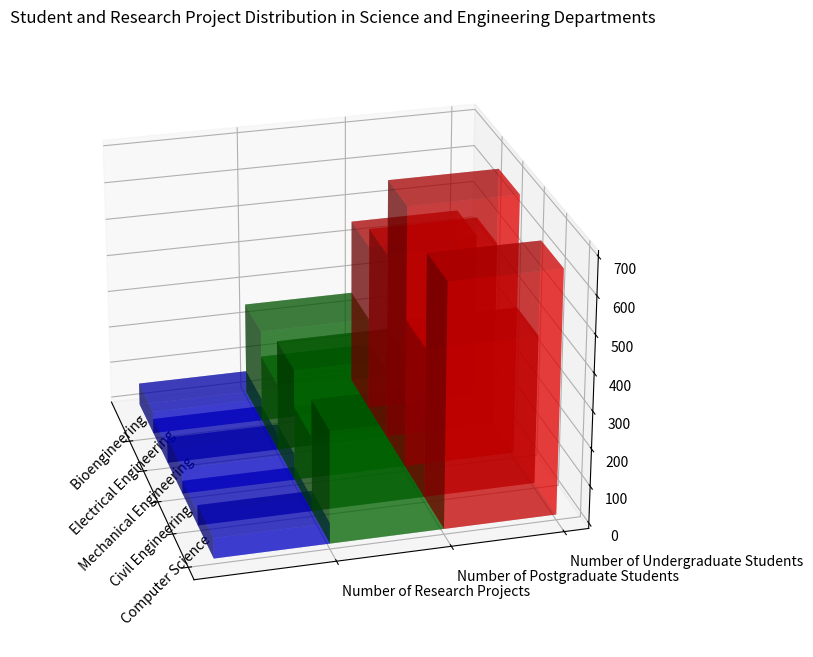

Write Python code to recreate this figure. (Note: this script raises an exception after producing the figure.)
import matplotlib.pyplot as plt
import numpy as np

raw_data = "Department,Number of Undergraduate Students,Number of Postgraduate Students,Number of Research Projects/n Computer Science,650,300,55/n Civil Engineering,400,200,35/n Mechanical Engineering,700,300,70/n Electrical Engineering,500,180,40/n Bioengineering,450,250,60"
raw_lines = raw_data.split('/n')

labels = raw_lines[0].split(',')
y_values = labels[1:]
raw_values = [line.split(',') for line in raw_lines[1:]]
x_values = [values[0] for values in raw_values]
data = np.array([list(map(int, values[1:])) for values in raw_values])

fig = plt.figure(figsize=(12, 8))
ax = fig.add_subplot(111, projection='3d')

colors = ['r', 'g', 'b']
xticks = np.arange(len(x_values))

for c, k in zip(colors, range(len(y_values))):
    ax.bar3d(xticks, np.array([k]*len(x_values)), np.zeros(len(x_values)), np.ones(len(x_values)), np.ones(len(x_values)), data[:, k], color=c, alpha=0.5)

ax.set_xticks(np.arange(len(x_values)))
ax.set_yticks(np.arange(len(y_values)))
ax.set_xticklabels(x_values, rotation=45, va='baseline', wrap=True)
ax.set_yticklabels(y_values, ha='left')
ax.view_init(elev=25, azim=165)
ax.grid(True)
plt.title('Student and Research Project Distribution in Science and Engineering Departments')

plt.tight_layout()
plt.savefig('/cpfs01/user/yehancheng/workspace/datasets/SimChartV2/demo/3D/png/243_202312310050.png', format='png')
plt.clf()
